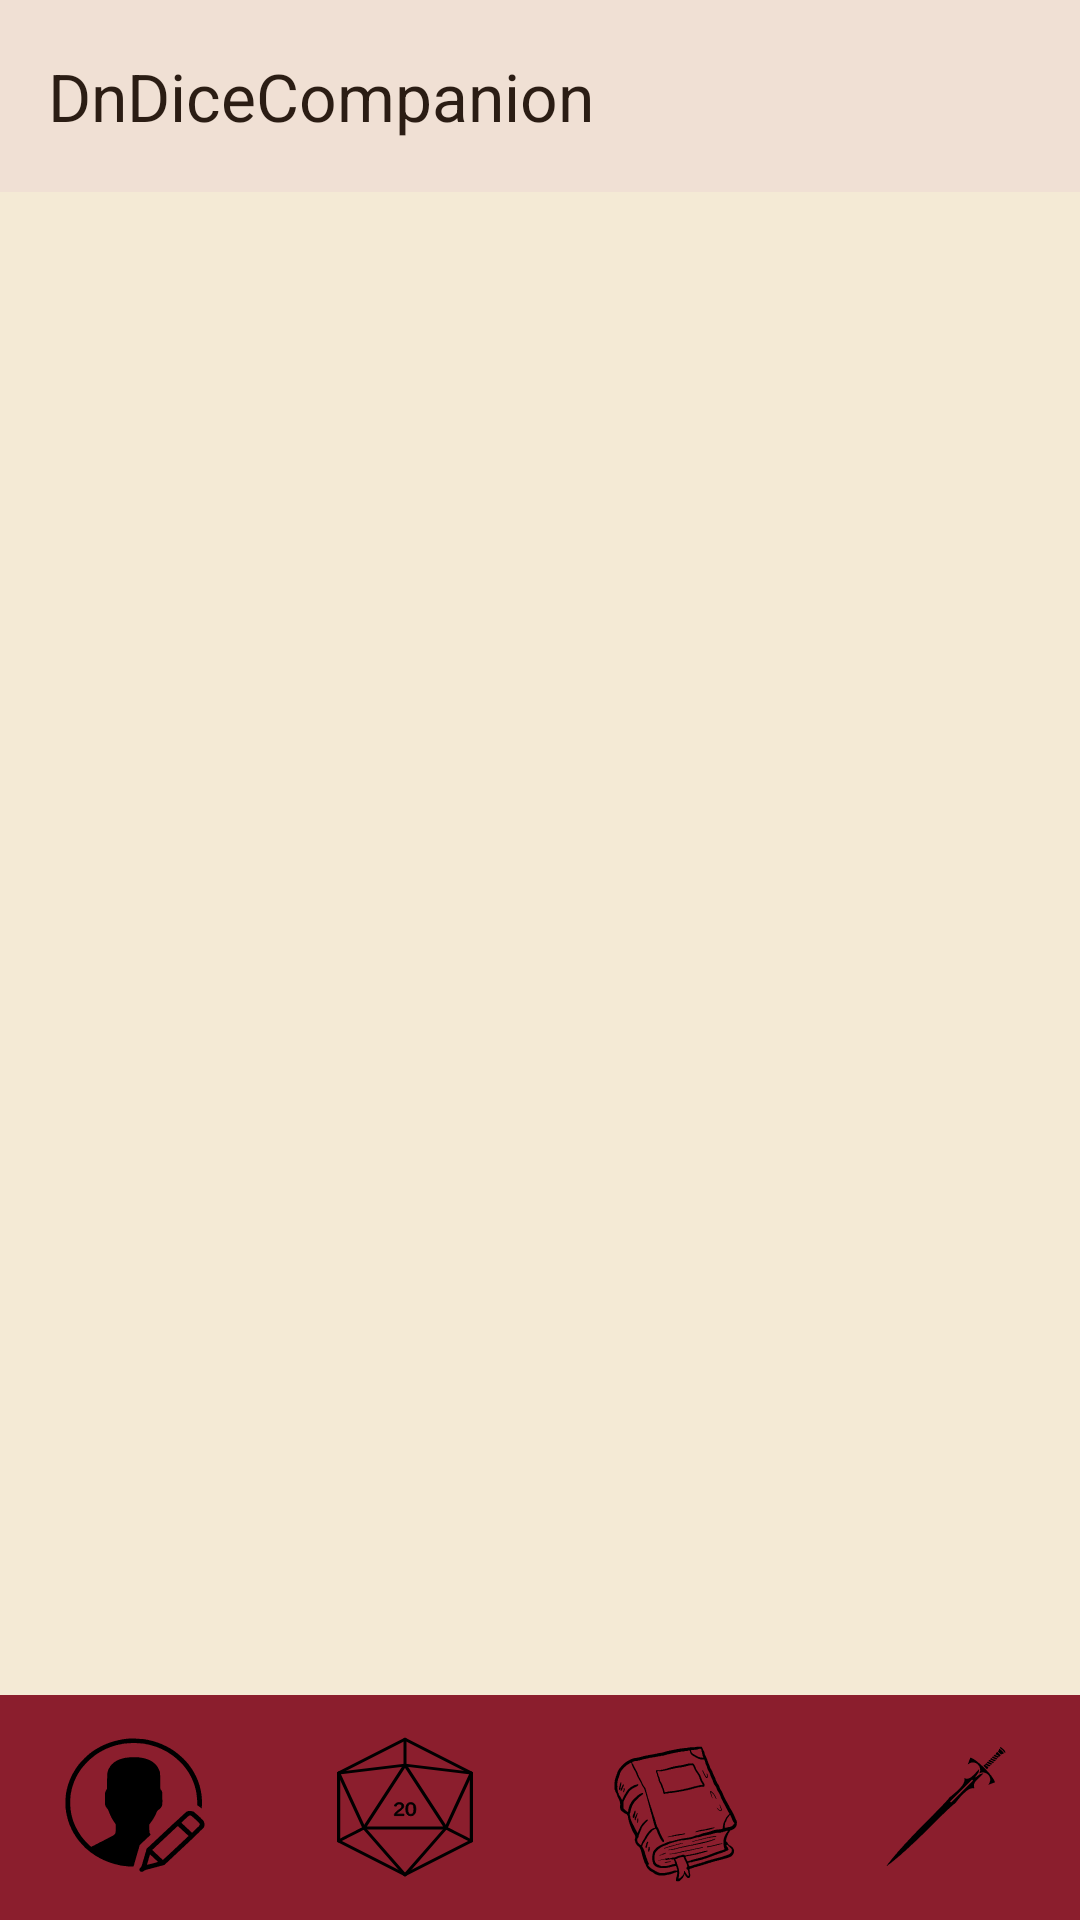

Here is an Android app screen rendered from its layout file. Give the layout XML and the strings, colors and styles it references.
<!-- AndroidManifest.xml: application theme Theme.DnDiceCompanion -->
<!-- res/layout/barra_navegacio.xml -->
<?xml version="1.0" encoding="utf-8"?>
<LinearLayout xmlns:android="http://schemas.android.com/apk/res/android"
    xmlns:app="http://schemas.android.com/apk/res-auto"
    xmlns:tools="http://schemas.android.com/tools"
    android:id="@+id/main_root"
    android:layout_width="match_parent"
    android:layout_height="match_parent"
    android:orientation="vertical">

    <com.google.android.material.appbar.MaterialToolbar
        android:id="@+id/toolbar"
        android:layout_width="match_parent"
        android:layout_height="?attr/actionBarSize"
        android:background="?attr/colorSurface"
        android:elevation="4dp"
        app:title="@string/app_name"
        app:titleTextColor="?attr/colorOnSurface" />

    <androidx.fragment.app.FragmentContainerView
        android:id="@+id/contenedorFragments"
        android:layout_width="match_parent"
        android:layout_height="0dp"
        android:layout_weight="1"
        tools:layout="@layout/fragment_character_list" />

    <LinearLayout
        android:id="@+id/barraActivities"
        android:layout_width="match_parent"
        android:layout_height="75dp"
        android:orientation="horizontal"
        android:background="?attr/colorPrimary">

        <com.google.android.material.button.MaterialButton
            android:id="@+id/botoBarraActivitiesCharacter"
            android:layout_width="0dp"
            android:layout_height="match_parent"
            android:layout_weight="1"
            android:contentDescription="@string/nav_character"
            android:layout_margin="0dp"
            android:insetTop="0dp"
            android:insetBottom="0dp"
            app:cornerRadius="0dp"
            app:backgroundTint="?attr/colorPrimary"
            app:icon="@drawable/character_icon"
            app:iconGravity="textStart"
            app:iconPadding="0dp"
            app:iconSize="50dp"
            app:iconTint="@null"/>

        <com.google.android.material.button.MaterialButton
            android:id="@+id/botoBarraActivitiesDice"
            android:layout_width="0dp"
            android:layout_height="match_parent"
            android:layout_weight="1"
            android:contentDescription="@string/nav_dice"
            android:layout_margin="0dp"
            android:insetTop="0dp"
            android:insetBottom="0dp"
            app:cornerRadius="0dp"
            app:backgroundTint="?attr/colorPrimary"
            app:icon="@drawable/dice20"
            app:iconGravity="textStart"
            app:iconPadding="0dp"
            app:iconSize="50dp"
            app:iconTint="@null"/>

        <com.google.android.material.button.MaterialButton
            android:id="@+id/botoBarraActivitiesSpellbook"
            android:layout_width="0dp"
            android:layout_height="match_parent"
            android:layout_weight="1"
            android:contentDescription="@string/nav_spells"
            android:layout_margin="0dp"
            android:insetTop="0dp"
            android:insetBottom="0dp"
            app:cornerRadius="0dp"
            app:backgroundTint="?attr/colorPrimary"
            app:icon="@drawable/spellbook_icon"
            app:iconGravity="textStart"
            app:iconPadding="0dp"
            app:iconSize="50dp"
            app:iconTint="@null"/>

        <com.google.android.material.button.MaterialButton
            android:id="@+id/botoBarraActivitiesWeapon"
            android:layout_width="0dp"
            android:layout_height="match_parent"
            android:layout_weight="1"
            android:contentDescription="@string/nav_weapons"
            android:layout_margin="0dp"
            android:insetTop="0dp"
            android:insetBottom="0dp"
            app:cornerRadius="0dp"
            app:backgroundTint="?attr/colorPrimary"
            app:icon="@drawable/weapon_icon"
            app:iconGravity="textStart"
            app:iconPadding="0dp"
            app:iconSize="50dp"
            app:iconTint="@null"/>

    </LinearLayout>
</LinearLayout>
<!-- res/layout/fragment_character_list.xml (included above) -->
<?xml version="1.0" encoding="utf-8"?>
<FrameLayout xmlns:android="http://schemas.android.com/apk/res/android"
    xmlns:tools="http://schemas.android.com/tools"
    android:layout_width="match_parent"
    android:layout_height="match_parent">

    <androidx.recyclerview.widget.RecyclerView
        android:id="@+id/rv_character_list"
        android:layout_width="match_parent"
        android:layout_height="match_parent"
        android:clipToPadding="false"
        android:paddingBottom="80dp"
        tools:listitem="@layout/item_character" />

    <com.google.android.material.floatingactionbutton.FloatingActionButton
        android:id="@+id/AddCharacter"
        android:layout_width="wrap_content"
        android:layout_height="wrap_content"
        android:layout_gravity="bottom|end"
        android:layout_margin="20dp"
        android:contentDescription="@string/add_character_desc"
        android:src="@drawable/add_simbol" />

</FrameLayout>
<!-- res/layout/item_character.xml (included above) -->
<?xml version="1.0" encoding="utf-8"?>
<androidx.cardview.widget.CardView xmlns:android="http://schemas.android.com/apk/res/android"
    xmlns:app="http://schemas.android.com/apk/res-auto"
    xmlns:tools="http://schemas.android.com/tools"
    android:id="@+id/card_character_item"
    android:layout_width="match_parent"
    android:layout_height="wrap_content"
    android:layout_marginStart="15dp"
    android:layout_marginTop="8dp"
    android:layout_marginEnd="15dp"
    android:layout_marginBottom="8dp"
    app:cardBackgroundColor="?attr/colorSurface"
    app:cardCornerRadius="16dp"
    android:clickable="true"
    android:focusable="true"
    android:foreground="?attr/selectableItemBackground">

    <LinearLayout
        android:layout_width="match_parent"
        android:layout_height="wrap_content"
        android:gravity="center_vertical"
        android:orientation="horizontal"
        android:padding="12dp">

        <ImageView
            android:id="@+id/img_character_icon"
            android:layout_width="60dp"
            android:layout_height="60dp"
            android:layout_marginEnd="15dp"
            android:contentDescription="@string/hint_character_name"
            android:scaleType="centerCrop"
            android:src="@drawable/character_icon"
            app:tint="?attr/colorPrimary" />

        <LinearLayout
            android:layout_width="0dp"
            android:layout_height="wrap_content"
            android:layout_weight="1"
            android:orientation="vertical">

            <TextView
                android:id="@+id/tv_character_name"
                android:layout_width="match_parent"
                android:layout_height="wrap_content"
                android:textColor="?attr/colorOnSurface"
                android:textSize="20sp"
                android:textStyle="bold"
                tools:text="Andrés Iniesta" />

            <TextView
                android:id="@+id/tv_character_class"
                android:layout_width="match_parent"
                android:layout_height="wrap_content"
                android:textColor="?attr/colorOnSurfaceVariant"
                android:textSize="15sp"
                tools:text="Mag (Evocació)" />
        </LinearLayout>

        <ImageView
            android:id="@+id/btn_delete_character"
            android:layout_width="48dp"
            android:layout_height="48dp"
            android:padding="12dp"
            android:background="?attr/selectableItemBackgroundBorderless"
            android:contentDescription="@string/delete_character_desc"
            android:src="@android:drawable/ic_menu_delete"
            app:tint="?attr/colorOnSurfaceVariant" />
    </LinearLayout>
</androidx.cardview.widget.CardView>
<!-- resources referenced by this layout -->
<resources>
  <!-- drawable character_icon: vector/xml drawable (drawable, 10648 chars, omitted) -->
  <!-- drawable dice20: vector/xml drawable (drawable, 3955 chars, omitted) -->
  <!-- drawable spellbook_icon: vector/xml drawable (drawable, 31899 chars, omitted) -->
  <!-- drawable weapon_icon: vector/xml drawable (drawable, 4924 chars, omitted) -->
  <string name="add_character_desc">Afegir personatge</string>
  <string name="app_name">DnDiceCompanion</string>
  <string name="delete_character_desc">Eliminar personatge</string>
  <string name="hint_character_name">Nom del Personatge</string>
  <string name="nav_character">Personatges</string>
  <string name="nav_dice">Daus</string>
  <string name="nav_spells">Màgies</string>
  <string name="nav_weapons">Armes</string>
  <style name="Theme.DnDiceCompanion" parent="Base.Theme.DnDiceCompanion" />
  <style name="Base.Theme.DnDiceCompanion" parent="Theme.Material3.DayNight.NoActionBar">
          <item name="colorPrimary">@color/primari_roig_drac_clar</item>
          <item name="colorSecondary">@color/secundari_or_clar</item>
          <item name="colorTertiary">@color/accent_arca_clar</item>
          <item name="android:windowBackground">@color/fons_clar</item>
          <item name="android:windowSplashScreenBackground">@color/fons_clar</item>
          <item name="colorSurface">@color/superficie_clar</item>
          <item name="colorOnSurface">@color/text_principal_clar</item>
          <item name="colorOnSurfaceVariant">@color/text_secundari_clar</item>
          <item name="colorOutline">@color/vora_clar</item>
      </style>
  <color name="primari_roig_drac_clar">#8B1E2D</color>
  <color name="secundari_or_clar">#B8862B</color>
  <color name="accent_arca_clar">#5B3A8C</color>
  <color name="fons_clar">#F4EAD5</color>
  <color name="superficie_clar">#FBF5E6</color>
  <color name="text_principal_clar">#2B1D14</color>
  <color name="text_secundari_clar">#5C4A3A</color>
  <color name="vora_clar">#CDB894</color>
</resources>
